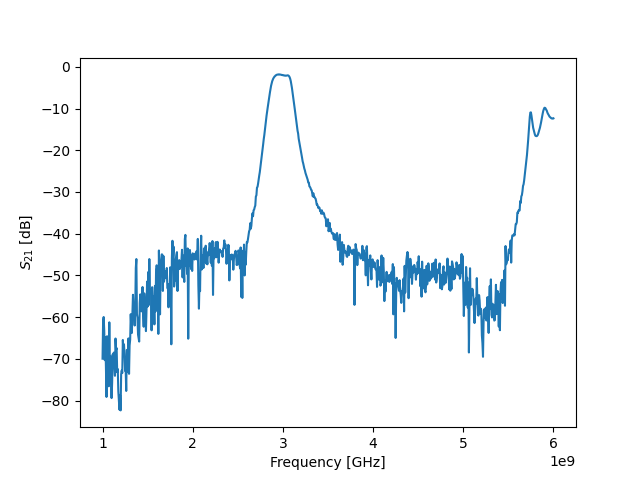

The data file committed next to this chart (first rows):
! FILETYPE CSV
! VERSION 1.0, 1
! TIMESTAMP Wednesday, 07 September 2022 01:16:43
! TIMEZONE (GMT+08:00) Kuala Lumpur, Singapore
! NAME Keysight Technologies
! MODEL N9917A
! SERIAL MY53105078
! FIRMWARE_VERSION A.08.16
! GPS_LATITUDE
! GPS_LONGITUDE
! GPS_TIMESTAMP 0001-01-01 00:00:00Z
! GPS_SECS_SINCE_LAST_READ 0
! CHECKSUM 0461184268
! CORRECTION1 ON U
! DATA Freq, S21
! FREQ UNIT Hz
! DATA UNIT dB
BEGIN
1000000000, -69.97
1006250000, -60.88
1012500000, -59.97
1018750000, -63.24
1025000000, -70.32
1031250000, -64.81
1037500000, -71.82
1043750000, -79.14
1050000000, -64.58
1056250000, -65.48
1062500000, -66.48
1068750000, -76.58
1075000000, -61.25
1081250000, -73.48
1087500000, -69.35
1093750000, -75.8
1100000000, -79.41
1106250000, -75.74
1112500000, -68.95
1118750000, -70.67
1125000000, -68.5
1131250000, -71.98
1137500000, -74.07
1143750000, -65.13
1150000000, -67.77
1156250000, -67.42
1162500000, -73.21
1168750000, -72.46
1175000000, -77.82
1181250000, -79.98
1187500000, -82.18
1193750000, -78.69
1200000000, -82.36
1206250000, -73.7
1212500000, -72.79
1218750000, -73.4
1225000000, -65.48
1231250000, -67.93
1237500000, -66.52
1243750000, -68.82
1250000000, -72.87
1256250000, -72.32
1262500000, -77.69
... 759 more rows
